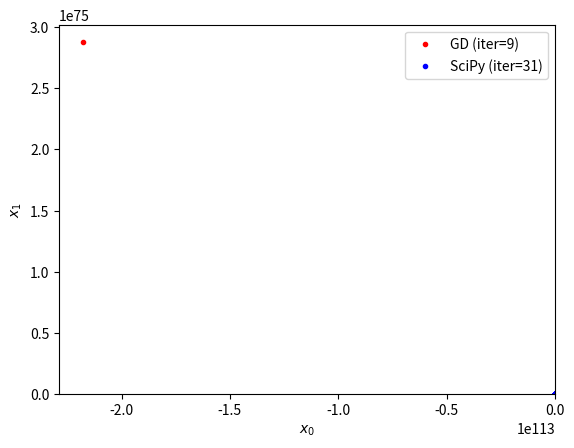

Python code for this plot:
import numpy as np
import matplotlib.pyplot as plt
from scipy.optimize import minimize

if __name__ == '__main__':
    # Define a cost function and its gradient
    def f(x): return (1 - x[0])**2 + 100*(x[1] - x[0]**2)**2
    # TODO: Fill the gradient vector as [df / dx[0], df / dx[1]]

    def fd(x): return np.array(
        [-2*(1 - x[0]) - 400*x[0]*(x[1] - x[0]**2), 200*(x[1] - x[0]**2)])

    # Define configuration
    x_init = [-1, 1]   # Please try other initial points
    learn_rate = 0.01  # Please try 0.01, 0.005, and 0.0001
    max_iter = 10000   # Please try 100, 1000, and 100000
    min_tol = 1e-6

    # Optimize the cost function using my gradient descent
    x = np.array(x_init)
    gd_xs = [x]
    for i in range(max_iter):
        # Run the gradient descent
        xp = x
        if np.abs(x[0]) > 1e100 or np.abs(x[1]) > 1e100:
            continue
        grad = fd(x)
        if np.any(np.isnan(grad)) or np.any(np.isinf(grad)):
            continue
        x = x - learn_rate * grad  # TODO: Implement your gradient descent
        gd_xs.append(x)

        # Check the terminal condition
        if np.linalg.norm(x - xp) < min_tol:
            break
    gd_xs = np.array(gd_xs)

    # Optimize the cost function using SciPy
    result = minimize(f, x_init, tol=min_tol, options={
                      'maxiter': max_iter, 'return_all': True})
    sp_xs = np.array(result.allvecs)

    # Visualize the results
    x_range = np.linspace(-2, 2, 100)
    y_range = np.linspace(-1, 3, 100)
    xx, yy = np.meshgrid(x_range, y_range)
    zz = f((xx, yy))
    plt.contourf(xx, yy, zz)
    plt.plot(gd_xs[:, 0], gd_xs[:, 1], 'r.', label=f'GD (iter={len(gd_xs)})')
    plt.plot(sp_xs[:, 0], sp_xs[:, 1], 'b.',
             label=f'SciPy (iter={result.nit})')
    plt.xlabel('$x_0$')
    plt.ylabel('$x_1$')
    plt.legend()
    plt.show()
